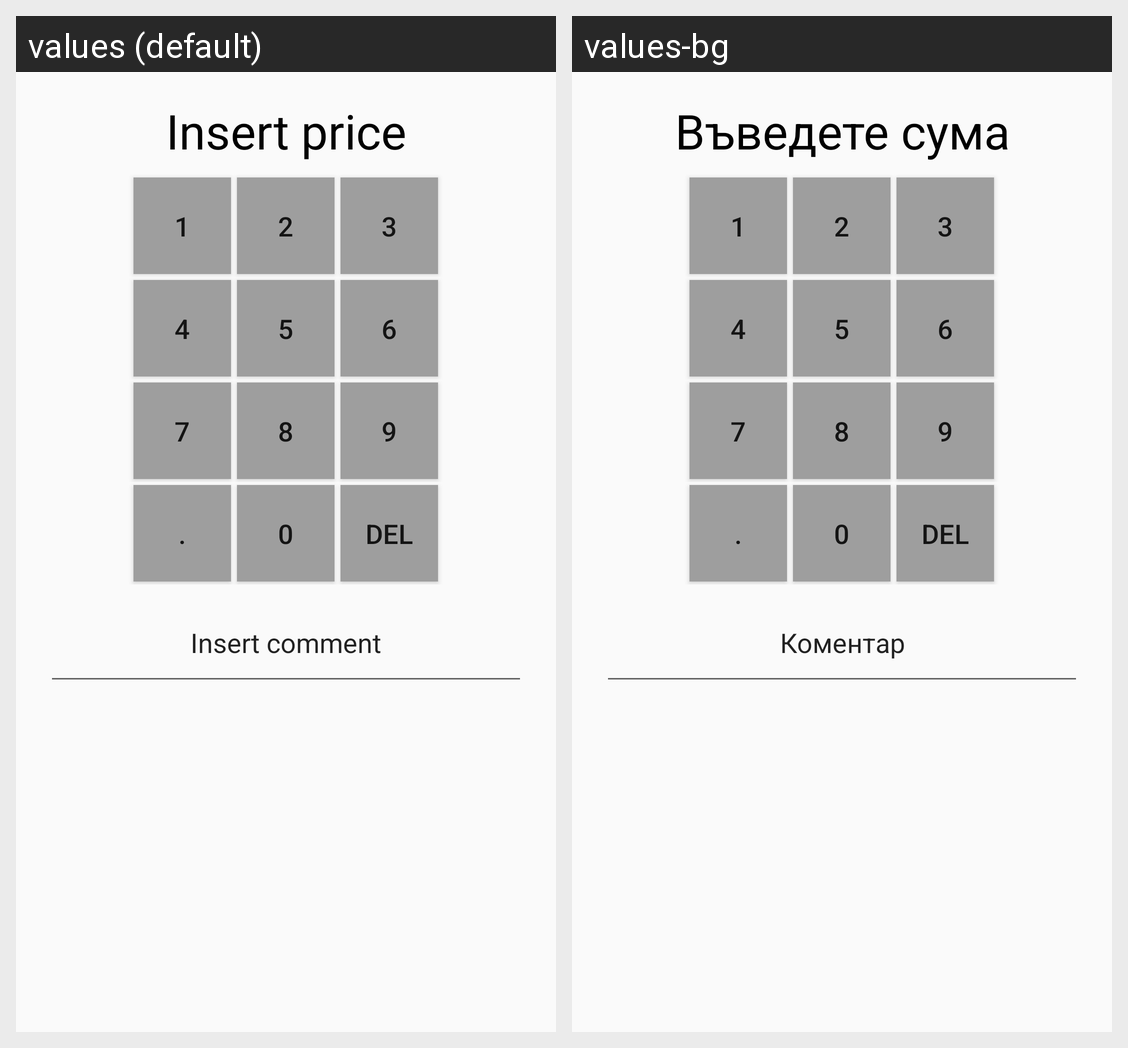

Translations of the strings shown on this Android screen, per locale in the grid:
Android screen res/layout/fragment_income_expense.xml rendered under 2 locales, left to right: values (default), values-bg. Device: Nexus 5 (rendered at 1080×1920; each locale shown at half size, 540×960, under a caption strip naming it); theme AppTheme.
Strings drawn on this screen, with the default value and each locale's value (text and hints the layout hard-codes, and strings that could not be matched under every locale, appear in the picture but are not listed):

insert_price
  values: Insert price
  values-bg: Въведете сума

dot
  values: .
  values-bg: .

del
  values: DEL
  values-bg: DEL

insert_comment
  values: Insert comment
  values-bg: Коментар
